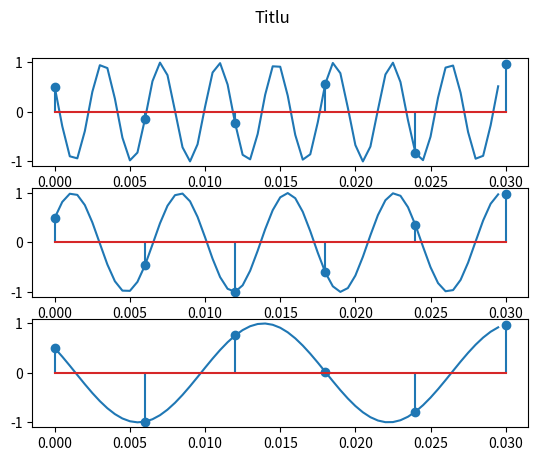

Write the Python code that produced this figure.
import numpy as np 
import matplotlib.pyplot as plt


start = 0
end = 0.03
# a
t = np.arange(start,end,0.0005)

x = lambda t : np.cos(520 * np.pi * t + np.pi / 3)
y = lambda t : np.cos(280 * np.pi * t - np.pi / 3)
z = lambda t : np.cos(120 * np.pi * t + np.pi / 3)

# b
fig, axs = plt.subplots(3)
fig.suptitle('Titlu')
axs[0].plot(t,x(t))
axs[1].plot(t,y(t))
axs[2].plot(t,z(t))

# plt.show()
#c 

tt = np.linspace(start,end,int((end-start)*200))

# fig, axs = plt.subplots(3)
# fig.suptitle('Titlu')
axs[0].stem(tt,x(tt))
axs[1].stem(tt,y(tt))
axs[2].stem(tt,z(tt))

plt.show()
